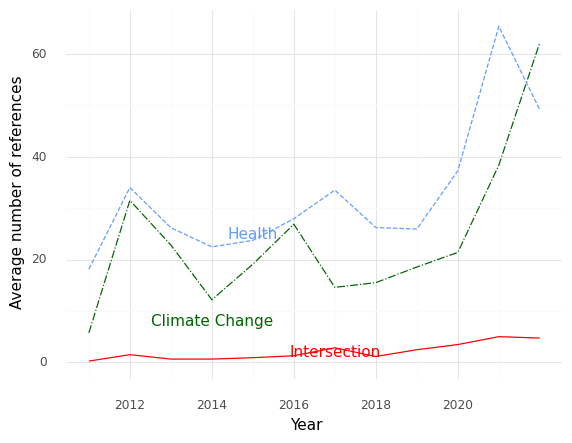

Source data for this figure (header and first rows):
, Year, intersection, health, climate
0, 2011, 0.25, 18.12, 5.75
1, 2012, 1.5, 34.0, 31.5
2, 2013, 0.6364, 26.18, 22.82
3, 2014, 0.6364, 22.45, 12.18
4, 2015, 0.9091, 23.73, 19.09
5, 2016, 1.286, 27.93, 26.86
6, 2017, 2.833, 33.5, 14.58
7, 2018, 1.143, 26.21, 15.5
8, 2019, 2.462, 25.92, 18.54
9, 2020, 3.462, 37.23, 21.38
10, 2021, 5.0, 65.33, 38.33
11, 2022, 4.722, 49.11, 62.17
